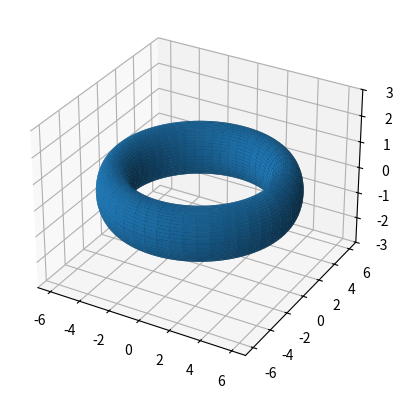

Python code for this plot:
#!/usr/bin/env python3

import matplotlib.pyplot as plt
import numpy as np

kot = np.linspace(0, 2 * np.pi, 100)
r = 1

U, V = np.meshgrid(kot, kot)

#print(len(kot), len(r))

x_koord = (5 + r * np.cos(V)) * np.cos(U)
y_koord = (5 + r * np.cos(V)) * np.sin(U)
z_koord = r * np.sin(V)


fig = plt.figure()
ax = plt.axes(projection='3d')
ax.plot_surface(x_koord, y_koord, z_koord, antialiased=True)
ax.set_zlim(-3, 3)

fig.savefig('torus.png')
plt.close
